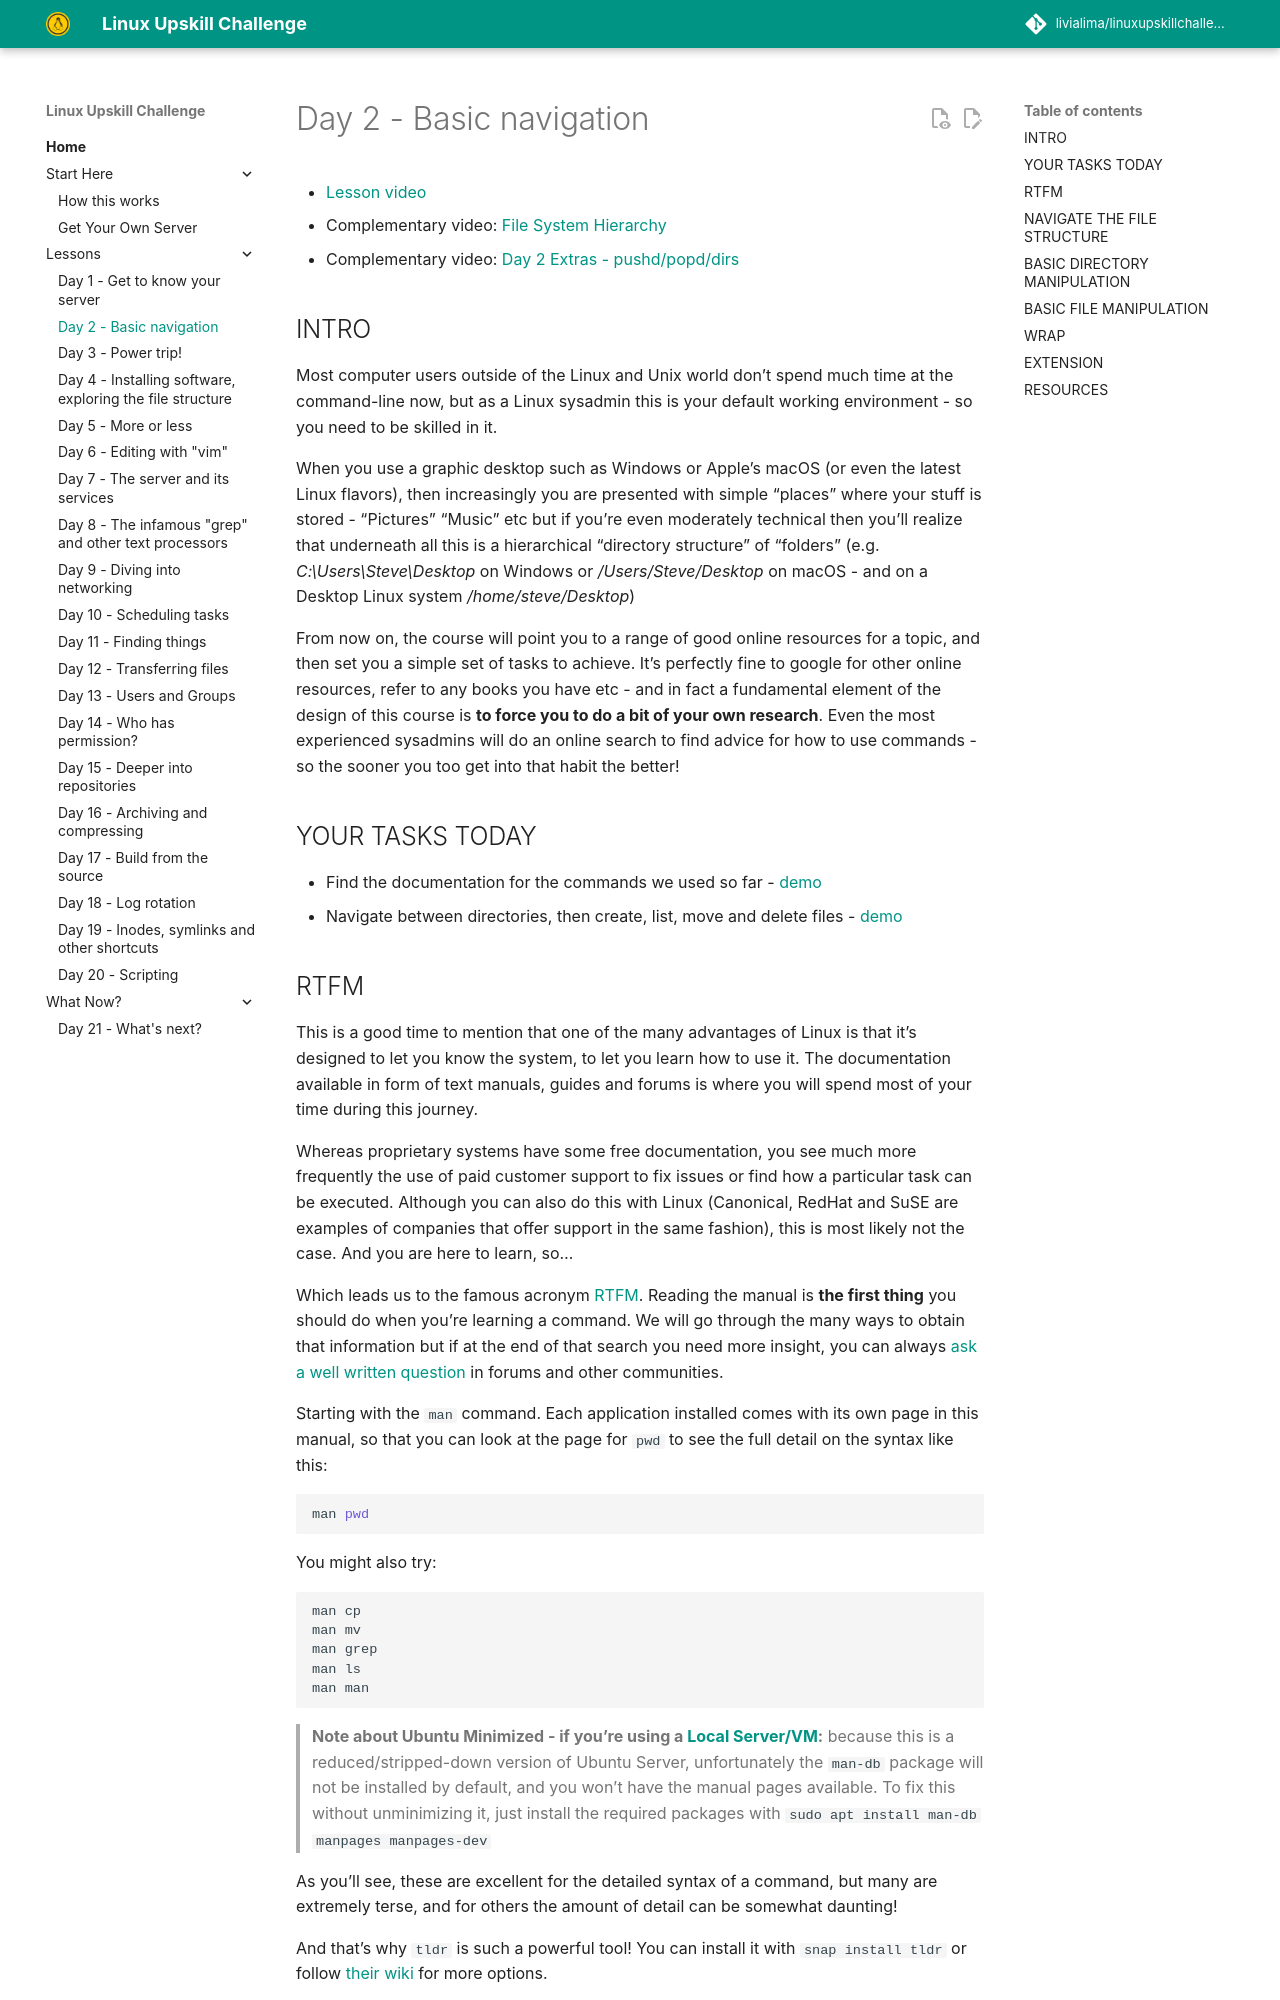

repository: livialima/linuxupskillchallenge · page: 02/index.html · generator: mkdocs

---
comments: true
---
# Day 2 - Basic navigation

* [Lesson video](https://youtu.be/x_VBskTUzxg)
* Complementary video: [File System Hierarchy](https://www.youtube.com/live/mI0nfnkr0J0?t=6874s)
* Complementary video: [Day 2 Extras - pushd/popd/dirs](https://www.youtube.com/live/mI0nfnkr0J0?t=13380s)

## INTRO

Most computer users outside of the Linux and Unix world don't spend much time at the command-line now, but as a Linux sysadmin this is your default working environment - so you need to be skilled in it.

When you use a graphic desktop such as Windows or Apple's macOS (or even the latest Linux flavors), then increasingly you are presented with simple "places" where your stuff is stored - "Pictures" "Music" etc but if you're even moderately technical then you'll realize that underneath all this is a hierarchical "directory structure" of "folders" (e.g. *C:\\Users\\Steve\\Desktop* on Windows or */Users/Steve/Desktop* on macOS - and on a Desktop Linux system */home/steve/Desktop*)

From now on, the course will point you to a range of good online resources for a topic, and then set you a simple set of tasks to achieve. It’s perfectly fine to google for other online resources, refer to any books you have etc - and in fact a fundamental element of the design of this course is **to force you to do a bit of your own research**. Even the most experienced sysadmins will do an online search to find advice for how to use commands - so the sooner you too get into that habit the better!

## YOUR TASKS TODAY

* Find the documentation for the commands we used so far - [demo](https://asciinema.org/a/619679)
* Navigate between directories, then create, list, move and delete files - [demo](https://asciinema.org/a/619680)
